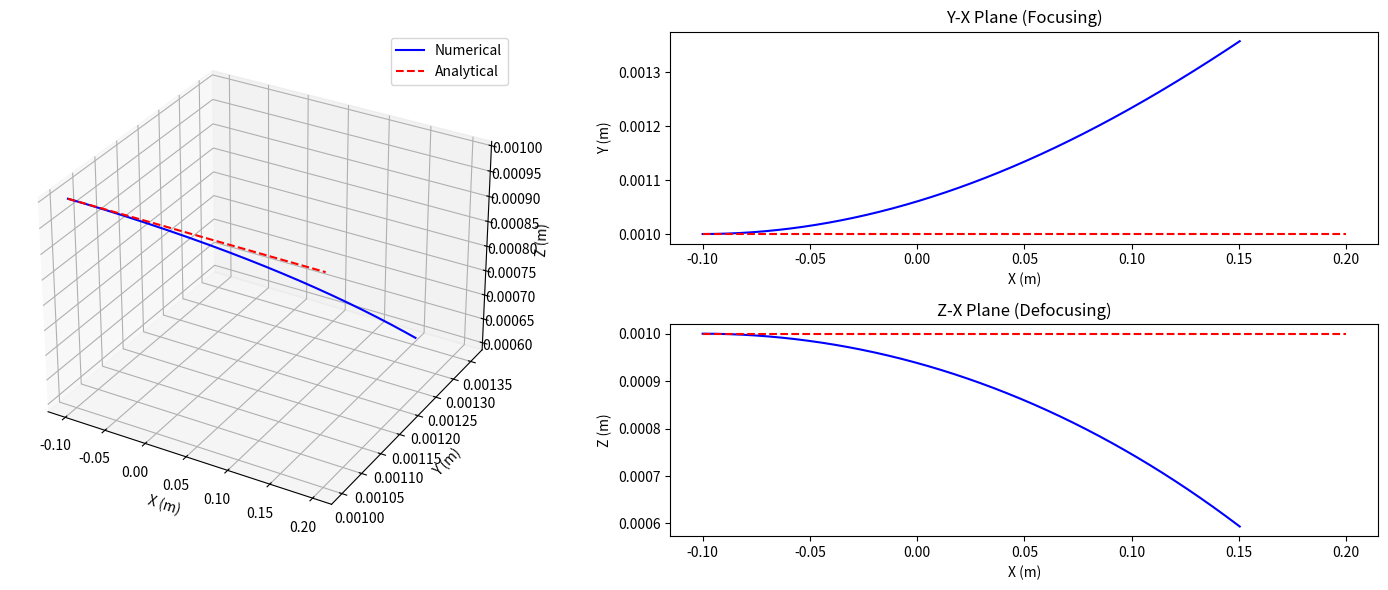

Reproduce this figure in Python.
import numpy as np
import matplotlib.pyplot as plt
from mpl_toolkits.mplot3d import Axes3D

# ====== PHYSICAL CONSTANTS ======
e_phys = 1.602176634e-19  # C
m_e_phys = 9.1093837015e-31  # kg
c_phys = 2.99792458e8  # m/s

# ====== SIMULATION PARAMETERS ======
energy_MeV = 2.0
initial_position = np.array([-0.1, 1e-3, 1e-3])  # [-100mm, 1mm, 1mm]
initial_direction = np.array([1, 0, 0])  # Mostly x-axis
lens_params = {
    'gradient': 0.1,  # T/m
    'radius': 50e-3,  # m
    'length': 300e-3  # m
}


# ====== NUMERICAL SOLUTION ======
def numerical_trajectory():
    # 1. Convert energy to velocity
    gamma = 1 + (energy_MeV * 1e6 * e_phys) / (m_e_phys * c_phys ** 2)
    beta = np.sqrt(1 - 1 / gamma ** 2)
    v_mag = beta * c_phys
    v0_phys = v_mag * initial_direction / np.linalg.norm(initial_direction)

    # 2. Set lens parameters
    k_phys = lens_params['gradient']
    R_lens = lens_params['radius']
    L_lens = lens_params['length']

    # 3. Magnetic field function (hard-edge)
    def magnetic_field(x, y, z):
        if abs(x) <= L_lens / 2 and (y ** 2 + z ** 2) <= R_lens ** 2:
            return np.array([0, k_phys * y, k_phys * z])  # T
        return np.array([0, 0, 0])

    # 4. Simulation parameters
    dt = 1e-12  # Time step (s)
    steps = 100000
    positions = np.zeros((steps, 3))
    velocities = np.zeros((steps, 3))

    # Initial conditions
    positions[0] = initial_position
    velocities[0] = v0_phys

    # 5. Main loop
    for i in range(1, steps):
        r = positions[i - 1]
        v = velocities[i - 1]

        B = magnetic_field(*r)
        F = -e_phys * np.cross(v, B)  # Lorentz force (N)

        # Relativistic momentum update
        p = gamma * m_e_phys * v
        dp = F * dt
        p_new = p + dp

        # Normalize velocity to maintain |v| = v_mag
        v_new = p_new / (gamma * m_e_phys)
        v_new = v_mag * v_new / np.linalg.norm(v_new)

        positions[i] = r + v_new * dt
        velocities[i] = v_new

        # Stop if electron exits lens
        if r[0] > L_lens / 2 and i > 100:
            positions = positions[:i + 1]
            break

    return positions


# ====== ANALYTICAL SOLUTION ======
def analytical_trajectory():
    gamma = 1 + (energy_MeV * 1e6 * e_phys) / (m_e_phys * c_phys ** 2)
    beta = np.sqrt(1 - 1 / gamma ** 2)
    v_x = beta * c_phys

    k = lens_params['gradient']
    K = (e_phys * k) / (gamma * m_e_phys * v_x ** 2)  # Quadrupole strength

    x = np.linspace(initial_position[0], initial_position[0] + lens_params['length'], 500)

    # Focusing plane (Y)
    y0 = initial_position[1]
    y_prime0 = initial_direction[1] / initial_direction[0] * v_x
    y = y0 * np.cos(np.sqrt(K) * x) + (y_prime0 / np.sqrt(K)) * np.sin(np.sqrt(K) * x)

    # Defocusing plane (Z)
    z0 = initial_position[2]
    z_prime0 = initial_direction[2] / initial_direction[0] * v_x
    z = z0 * np.cosh(np.sqrt(K) * x) + (z_prime0 / np.sqrt(K)) * np.sinh(np.sqrt(K) * x)

    return np.column_stack([x, y, z])


# ====== VISUALIZATION ======
def plot_comparison():
    num_pos = numerical_trajectory()
    ana_pos = analytical_trajectory()

    fig = plt.figure(figsize=(15, 6))

    # 3D Plot
    ax1 = fig.add_subplot(121, projection='3d')
    ax1.plot(num_pos[:, 0], num_pos[:, 1], num_pos[:, 2], 'b-', label='Numerical')
    ax1.plot(ana_pos[:, 0], ana_pos[:, 1], ana_pos[:, 2], 'r--', label='Analytical')
    ax1.set_xlabel('X (m)');
    ax1.set_ylabel('Y (m)');
    ax1.set_zlabel('Z (m)')
    ax1.legend()

    # Y/X Comparison (Focusing Plane)
    ax2 = fig.add_subplot(222)
    ax2.plot(num_pos[:, 0], num_pos[:, 1], 'b-', label='Numerical')
    ax2.plot(ana_pos[:, 0], ana_pos[:, 1], 'r--', label='Analytical')
    ax2.set_title('Y-X Plane (Focusing)')
    ax2.set_xlabel('X (m)');
    ax2.set_ylabel('Y (m)')

    # Z/X Comparison (Defocusing Plane)
    ax3 = fig.add_subplot(224)
    ax3.plot(num_pos[:, 0], num_pos[:, 2], 'b-', label='Numerical')
    ax3.plot(ana_pos[:, 0], ana_pos[:, 2], 'r--', label='Analytical')
    ax3.set_title('Z-X Plane (Defocusing)')
    ax3.set_xlabel('X (m)');
    ax3.set_ylabel('Z (m)')

    plt.tight_layout()
    plt.show()


plot_comparison()